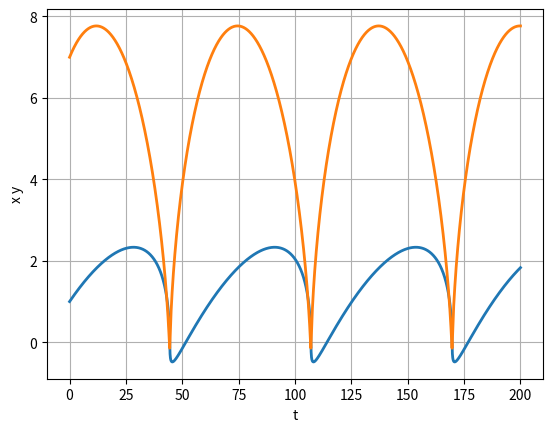
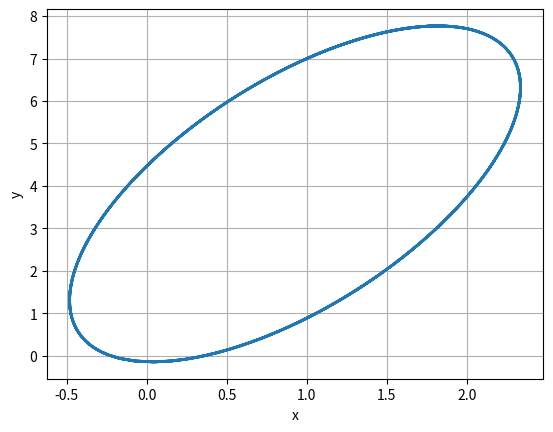
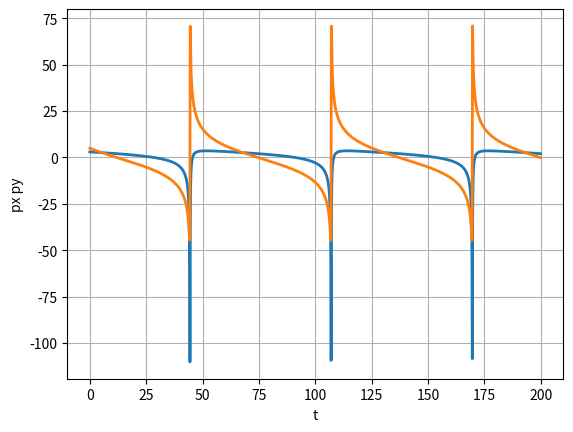

The script that saved these images, in order:
import numpy as np
from scipy. integrate import odeint
import matplotlib.pyplot as plt


m = 37
alfa = -25
def f(y, t):
	x, px, y, py = y
	return [px/m, alfa*x*np.sqrt((x**(2) + y**(2)))**(-3), py/m, alfa*y*(x**(2) + y**(2))**(-3/2)]

t = np.linspace( 0, 200, 5000) 
y0 = [1, 3, 7, 5] 
w = odeint(f, y0, t) 
x = w[:,0]
px = w[:,1]
y = w[:,2]
py = w[:,3]
fig = plt.figure(facecolor='white')
plt.plot(t, x, t, y, linewidth=2)
plt.ylabel("x y")
plt.xlabel("t")
plt.grid(True)
plt.show()

fig2 = plt.figure(facecolor='white')
plt.plot(x, y, linewidth=2)
plt.ylabel("y")
plt.xlabel("x")
plt.grid(True)
plt.show()

fig3 = plt.figure(facecolor='white')
plt.plot(t, px, t, py, linewidth=2)
plt.ylabel("px py")
plt.xlabel("t")
plt.grid(True)
plt.show()
